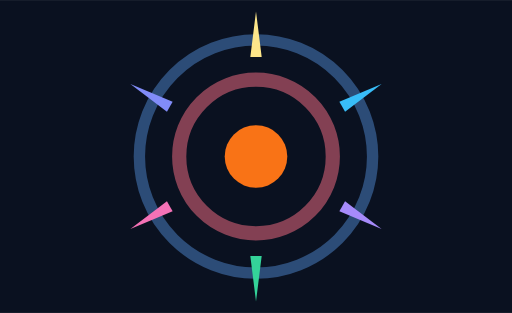
t = 0.00 s
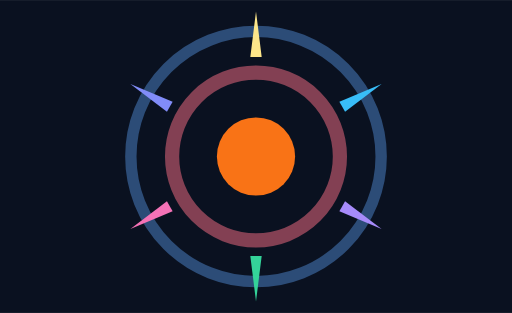
t = 0.33 s
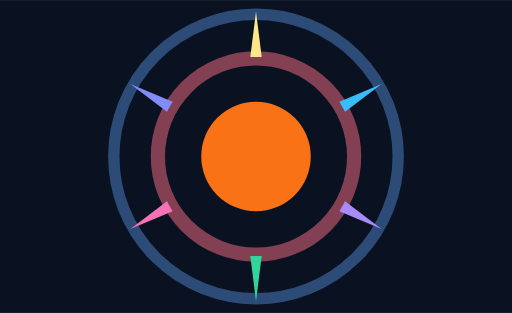
t = 0.98 s
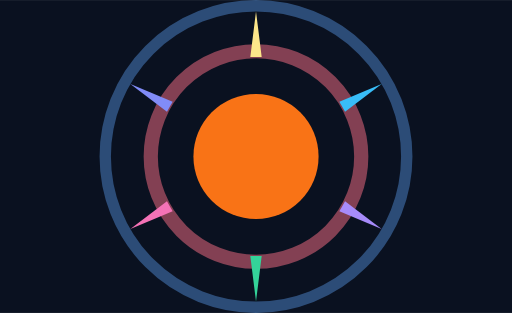
t = 1.30 s
t = 1.63 s: frame unchanged from t = 0.98 s, image omitted
t = 2.28 s: frame unchanged from t = 0.33 s, image omitted

The animated SVG that drew these frames (rendered in a browser with its animation timeline set to each time). Animation: 3 SMIL elements (animate=3); one cycle of 2.60 s, repeats indefinitely.

<svg width="360" height="220" viewBox="0 0 360 220" xmlns="http://www.w3.org/2000/svg">
    <rect id="smil-pulse-sun-bg" x="0" y="0" width="360" height="220" fill="#0a1120" />
    <g id="smil-pulse-sun-group">
        <circle id="smil-pulse-sun-core" cx="180" cy="110" r="38" fill="#f97316">
            <animate attributeName="r" values="22;44;22" dur="2.6s" repeatCount="indefinite" />
        </circle>
        <circle id="smil-pulse-sun-ring-1" cx="180" cy="110" r="62" fill="none" stroke="#fb7185" stroke-width="10" opacity="0.5">
            <animate attributeName="r" values="54;74;54" dur="2.6s" repeatCount="indefinite" />
        </circle>
        <circle id="smil-pulse-sun-ring-2" cx="180" cy="110" r="90" fill="none" stroke="#60a5fa" stroke-width="8" opacity="0.4">
            <animate attributeName="r" values="82;106;82" dur="2.6s" repeatCount="indefinite" />
        </circle>
    </g>
    <g id="smil-pulse-rayset" transform="translate(180,110)">
        <polygon id="smil-pulse-ray" points="0,-102 4,-70 -4,-70" fill="#fde68a" />
        <polygon id="smil-pulse-ray-2" points="0,-102 4,-70 -4,-70" fill="#38bdf8" transform="rotate(60)" />
        <polygon id="smil-pulse-ray-3" points="0,-102 4,-70 -4,-70" fill="#a78bfa" transform="rotate(120)" />
        <polygon id="smil-pulse-ray-4" points="0,-102 4,-70 -4,-70" fill="#34d399" transform="rotate(180)" />
        <polygon id="smil-pulse-ray-5" points="0,-102 4,-70 -4,-70" fill="#f472b6" transform="rotate(240)" />
        <polygon id="smil-pulse-ray-6" points="0,-102 4,-70 -4,-70" fill="#818cf8" transform="rotate(300)" />
    </g>
</svg>
